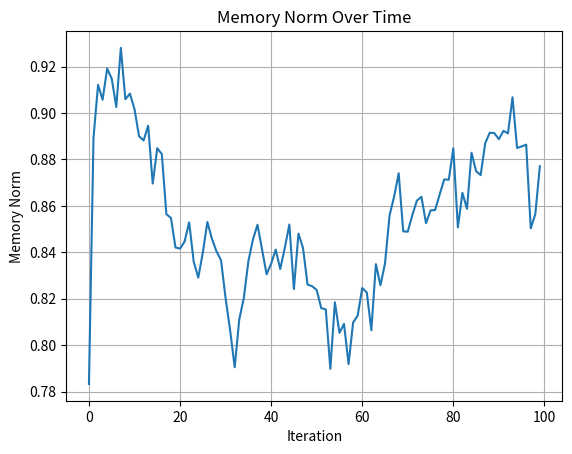

Here is the Python script that generated this plot:
# Extended Quantum Sim Skeleton with Lambda Regulators and Spectral Token Encoding

import numpy as np
import matplotlib.pyplot as plt

# --- PARAMETERS ---
NUM_NODES = 4        # Number of nodes
STATE_DIM = 8        # Basis states per node (simulating qubits)
TAU = 0.85           # Memory retention factor
LAMBDA_INIT = 0.6    # Initial lambda regulator value
ENTROPY_RATE = 0.1   # Decoherence rate

# --- INITIALIZATION ---
def initialize_states(num_nodes, state_dim):
    states = []
    for _ in range(num_nodes):
        vec = np.random.randn(state_dim) + 1j * np.random.randn(state_dim)
        vec /= np.linalg.norm(vec)
        states.append(vec)
    return np.array(states)

# --- QFT Simulation ---
def qft_matrix(dim):
    omega = np.exp(2j * np.pi / dim)
    return np.array([[omega**(i*j) for j in range(dim)] for i in range(dim)]) / np.sqrt(dim)

# --- Unitary Update ---
def apply_unitary(state, unitary):
    return unitary @ state

# --- Entanglement Simulation ---
def entangle_states(states, entanglement_matrix, lambda_regs):
    entangled_states = []
    for i in range(len(states)):
        combined = sum(entanglement_matrix[i, j] * lambda_regs[j] * states[j] for j in range(len(states)))
        entangled_states.append(combined / np.linalg.norm(combined))
    return np.array(entangled_states)

# --- Decoherence Injection ---
def apply_decoherence(states, rate):
    noisy_states = []
    for state in states:
        noise = (np.random.randn(*state.shape) + 1j * np.random.randn(*state.shape)) * rate
        noisy_state = state + noise
        noisy_state /= np.linalg.norm(noisy_state)
        noisy_states.append(noisy_state)
    return np.array(noisy_states)

# --- MEMORY RETENTION ---
def update_memory(memory, states, tau):
    return (1 - tau) * memory + tau * np.mean(states, axis=0)

# --- SPECTRAL TOKENIZATION ---
def encode_spectral_token(states, memory, lambda_regs):
    data = np.concatenate((states.flatten(), memory, lambda_regs))
    spectral_token = np.fft.fft(data)
    return spectral_token

def decode_spectral_token(spectral_token, num_nodes, state_dim):
    data = np.fft.ifft(spectral_token)
    states = data[:num_nodes * state_dim].reshape((num_nodes, state_dim))
    memory = data[num_nodes * state_dim:num_nodes * state_dim + state_dim]
    lambda_regs = data[-num_nodes:]
    return states, memory, lambda_regs

# --- MAIN SIMULATION LOOP ---
states = initialize_states(NUM_NODES, STATE_DIM)
qft = qft_matrix(STATE_DIM)
entanglement_matrix = np.random.rand(NUM_NODES, NUM_NODES)
entanglement_matrix /= np.sum(entanglement_matrix, axis=1, keepdims=True)

memory = np.zeros(STATE_DIM, dtype=complex)
lambda_regs = np.full(NUM_NODES, LAMBDA_INIT)

memory_norm_history = []

for t in range(100):
    states = np.array([apply_unitary(state, qft) for state in states])
    states = entangle_states(states, entanglement_matrix, lambda_regs)
    states = apply_decoherence(states, ENTROPY_RATE)
    memory = update_memory(memory, states, TAU)
    states = np.array([state / np.linalg.norm(state) for state in states])

    # Dynamic lambda regulator update (example logic)
    lambda_regs = np.clip(lambda_regs - 0.01 * (np.abs(memory.mean()) - 0.5), 0, 1)

    memory_norm_history.append(np.linalg.norm(memory))

# Spectral Token Encoding
spectral_token = encode_spectral_token(states, memory, lambda_regs)

# Optional Visualization
plt.plot(memory_norm_history)
plt.title('Memory Norm Over Time')
plt.xlabel('Iteration')
plt.ylabel('Memory Norm')
plt.grid()
plt.show()
